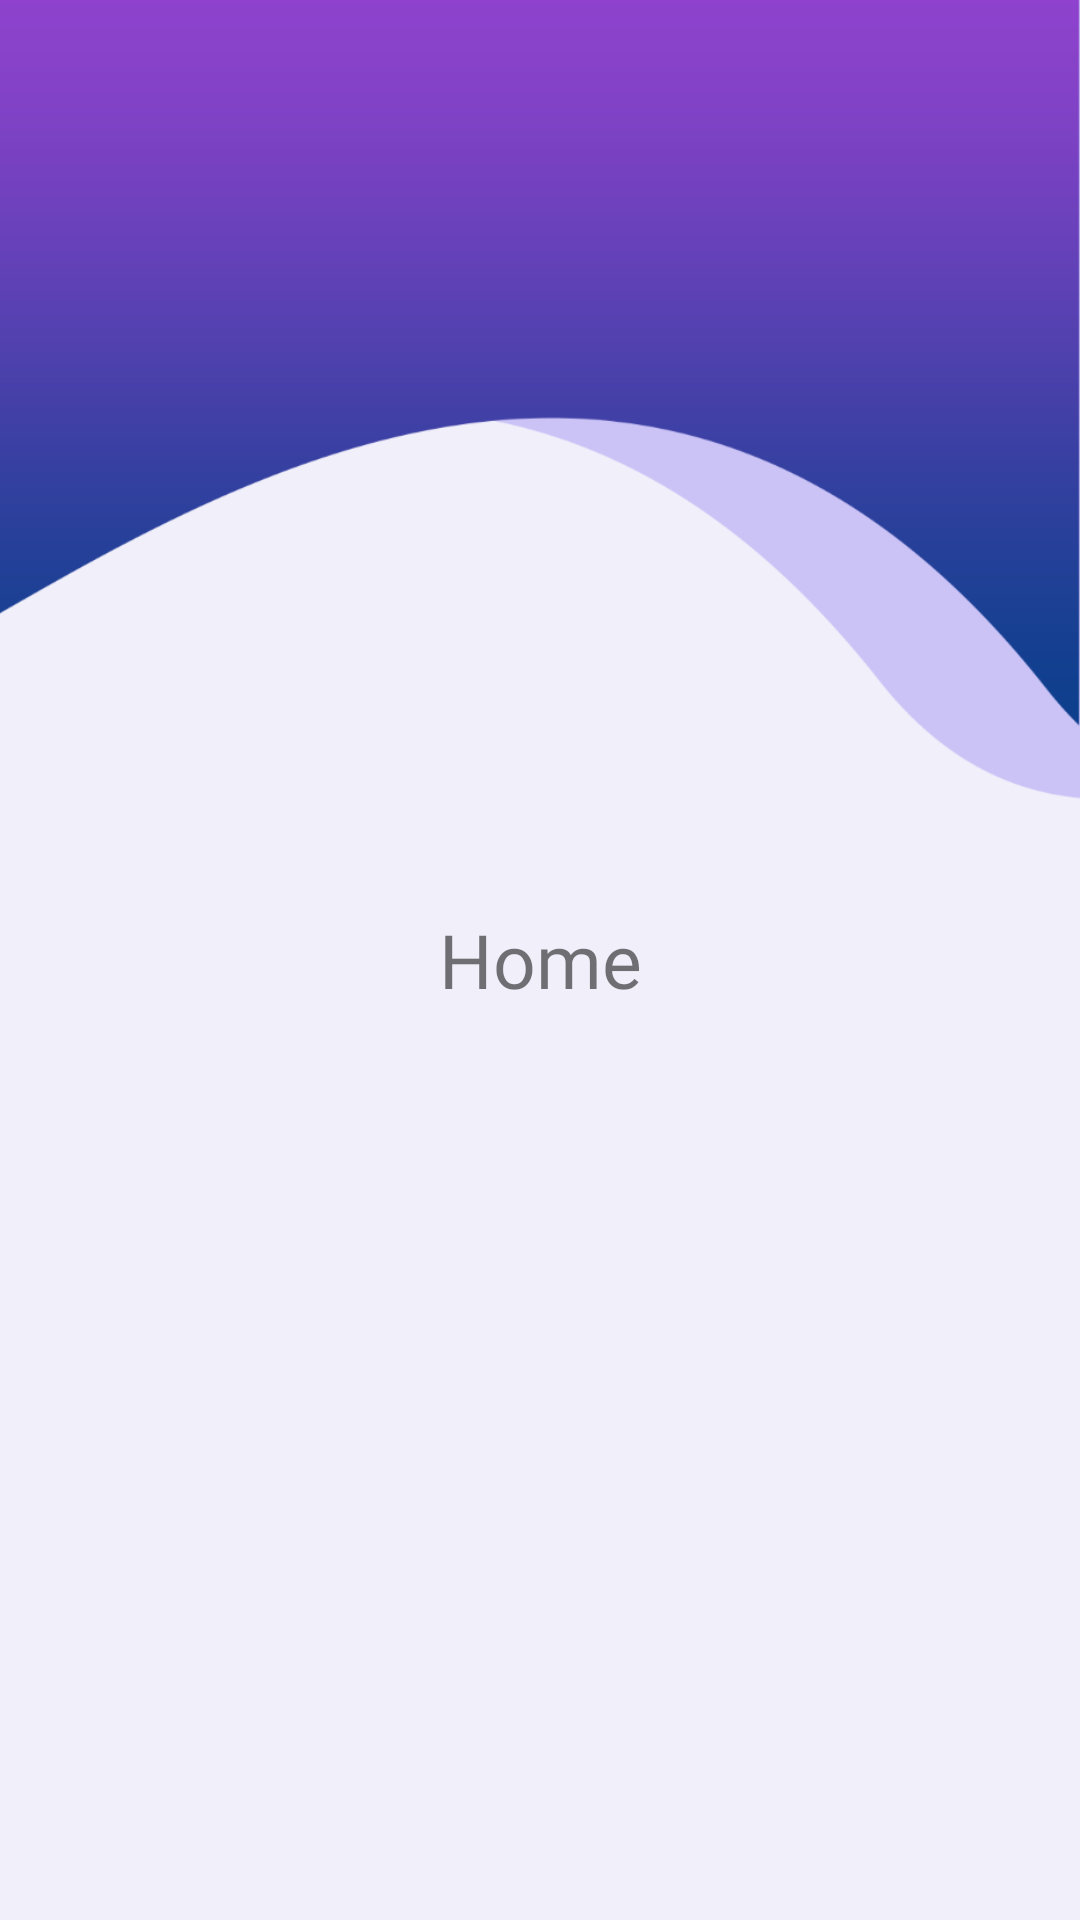

Produce the Android XML layout that renders to this screen, including the resource entries it uses.
<!-- AndroidManifest.xml: application theme AppTheme -->
<!-- res/layout/activity_home.xml -->
<?xml version="1.0" encoding="utf-8"?>
<RelativeLayout
        android:layout_width="match_parent"
        android:layout_height="match_parent"
        android:fitsSystemWindows="true"
        android:background="@drawable/homebackground"
        android:orientation="vertical"
        xmlns:android="http://schemas.android.com/apk/res/android">


   <TextView
           android:layout_width="match_parent"
           android:layout_height="match_parent"
           android:text="Home"
             android:gravity="center"
             android:fontFamily="@font/ralewayextralight"
             android:textSize="25sp"
   />


</RelativeLayout>
<!-- resources referenced by this layout -->
<resources>
  <!-- drawable homebackground: png bitmap (drawable-hdpi, 17953 bytes) -->
  <style name="AppTheme" parent="Theme.AppCompat.Light.NoActionBar">
          
          <item name="colorPrimary">@color/colorPrimary</item>
          <item name="colorPrimaryDark">@color/colorPrimary</item>
          <item name="colorAccent">@color/colorAccent</item>
          <item name="android:activatedBackgroundIndicator">@drawable/drawer_item_color</item>
  
      </style>
  <color name="colorPrimary">#8a42cb</color>
  <color name="colorAccent">#254099</color>
  <!-- drawable drawer_item_color (drawable) -->
  <?xml version="1.0" encoding="utf-8"?>
  <selector xmlns:android="http://schemas.android.com/apk/res/android" >
      <item android:state_pressed="true" android:drawable="@color/transparent" />
      <item android:state_activated="true" android:drawable="@color/transparent" />
      <item android:drawable="@color/transparent" />
  </selector>
  <color name="transparent">#00000000</color>
</resources>
